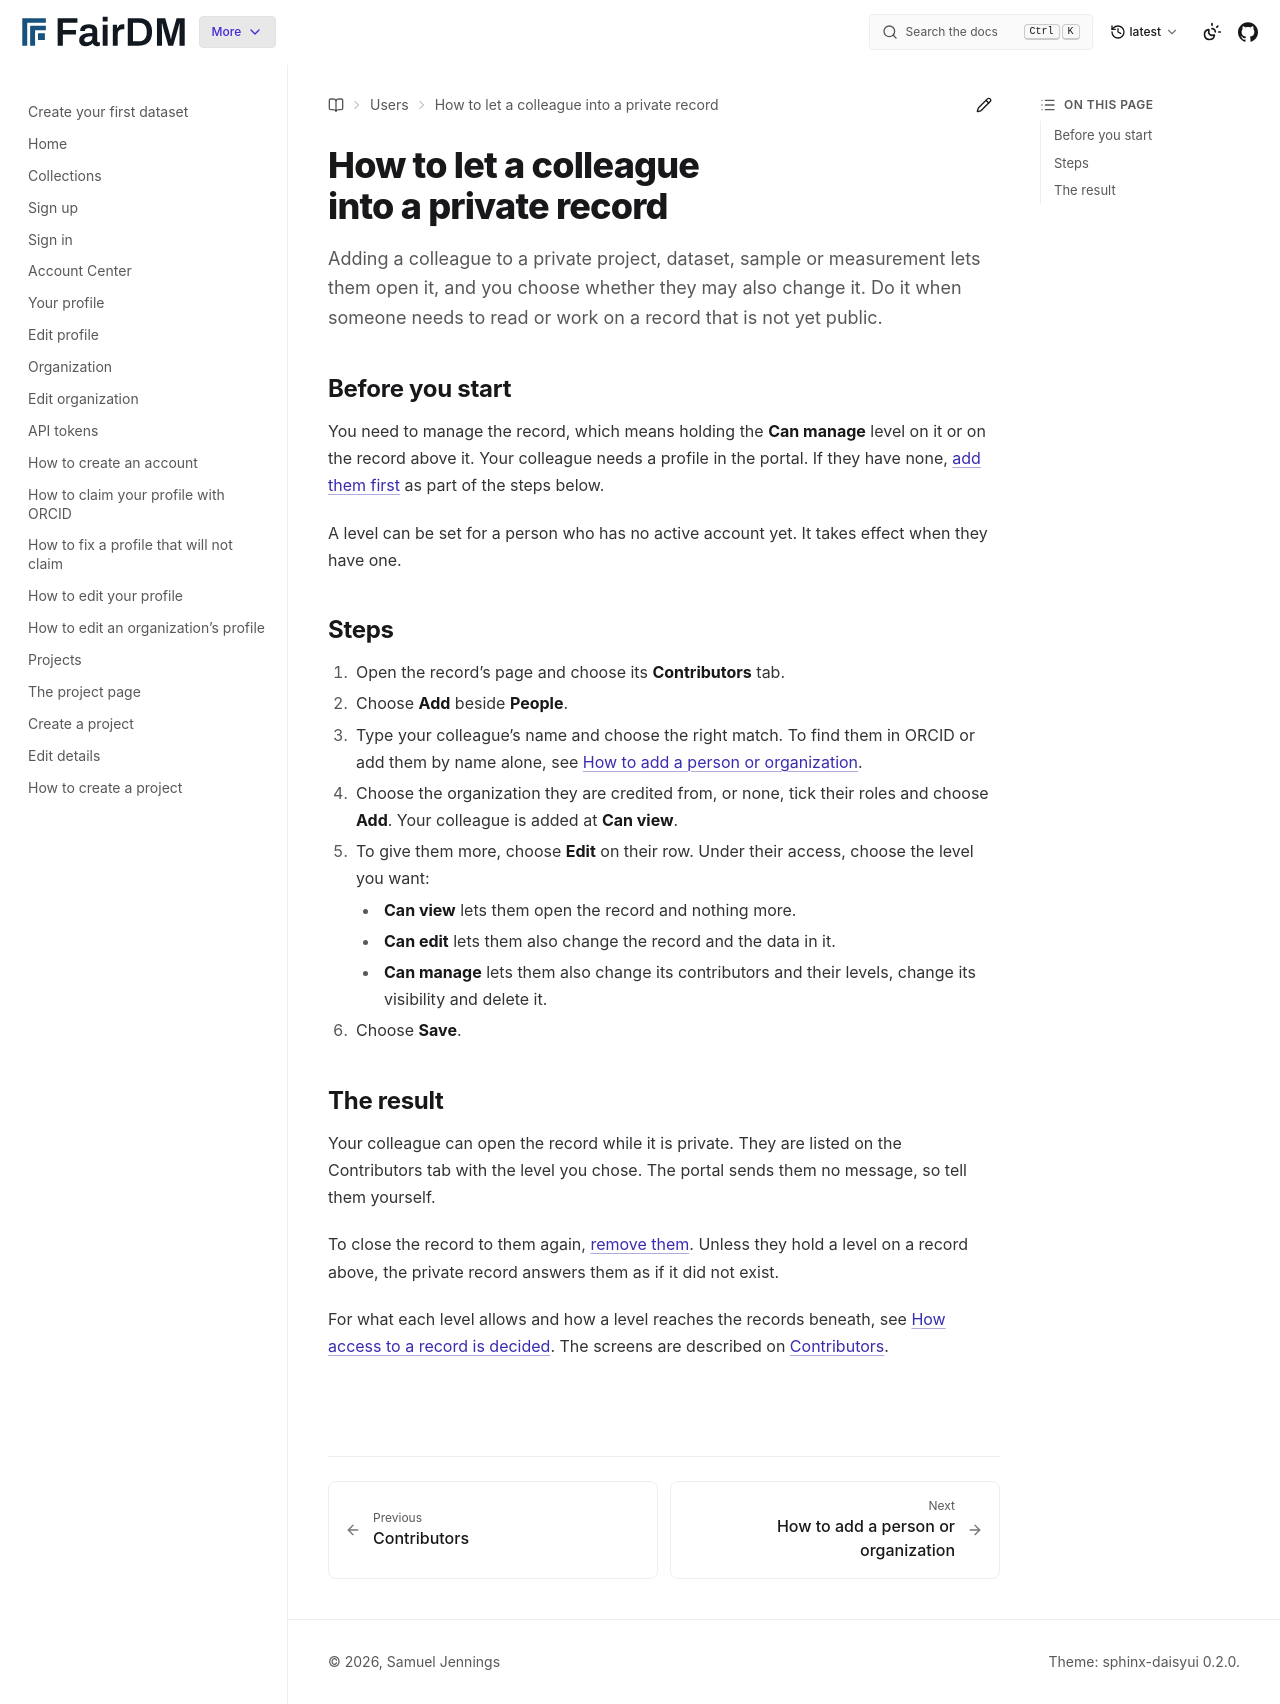

repository: FAIR-DM/fairdm · page: latest/users/contributors/let-a-colleague-into-a-private-record.html · generator: sphinx

# How to let a colleague into a private record

Adding a colleague to a private project, dataset, sample or measurement lets them open it, and you choose whether they may also change it. Do it when someone needs to read or work on a record that is not yet public.

## Before you start

You need to manage the record, which means holding the **Can manage** level on it or on the record above it. Your colleague needs a profile in the portal. If they have none, [add them first](add-a-person-or-organization.md) as part of the steps below.

A level can be set for a person who has no active account yet. It takes effect when they have one.

## Steps

1. Open the record's page and choose its **Contributors** tab.
2. Choose **Add** beside **People**.
3. Type your colleague's name and choose the right match. To find them in ORCID or add them by name alone, see [How to add a person or organization](add-a-person-or-organization.md).
4. Choose the organization they are credited from, or none, tick their roles and choose **Add**. Your colleague is added at **Can view**.
5. To give them more, choose **Edit** on their row. Under their access, choose the level you want:
    - **Can view** lets them open the record and nothing more.
    - **Can edit** lets them also change the record and the data in it.
    - **Can manage** lets them also change its contributors and their levels, change its visibility and delete it.
6. Choose **Save**.

## The result

Your colleague can open the record while it is private. They are listed on the Contributors tab with the level you chose. The portal sends them no message, so tell them yourself.

To close the record to them again, [remove them](remove-a-contributor.md). Unless they hold a level on a record above, the private record answers them as if it did not exist.

For what each level allows and how a level reaches the records beneath, see [How access to a record is decided](../../explanation/how-access-to-a-record-is-decided.md). The screens are described on [Contributors](contributors-tab.md).
